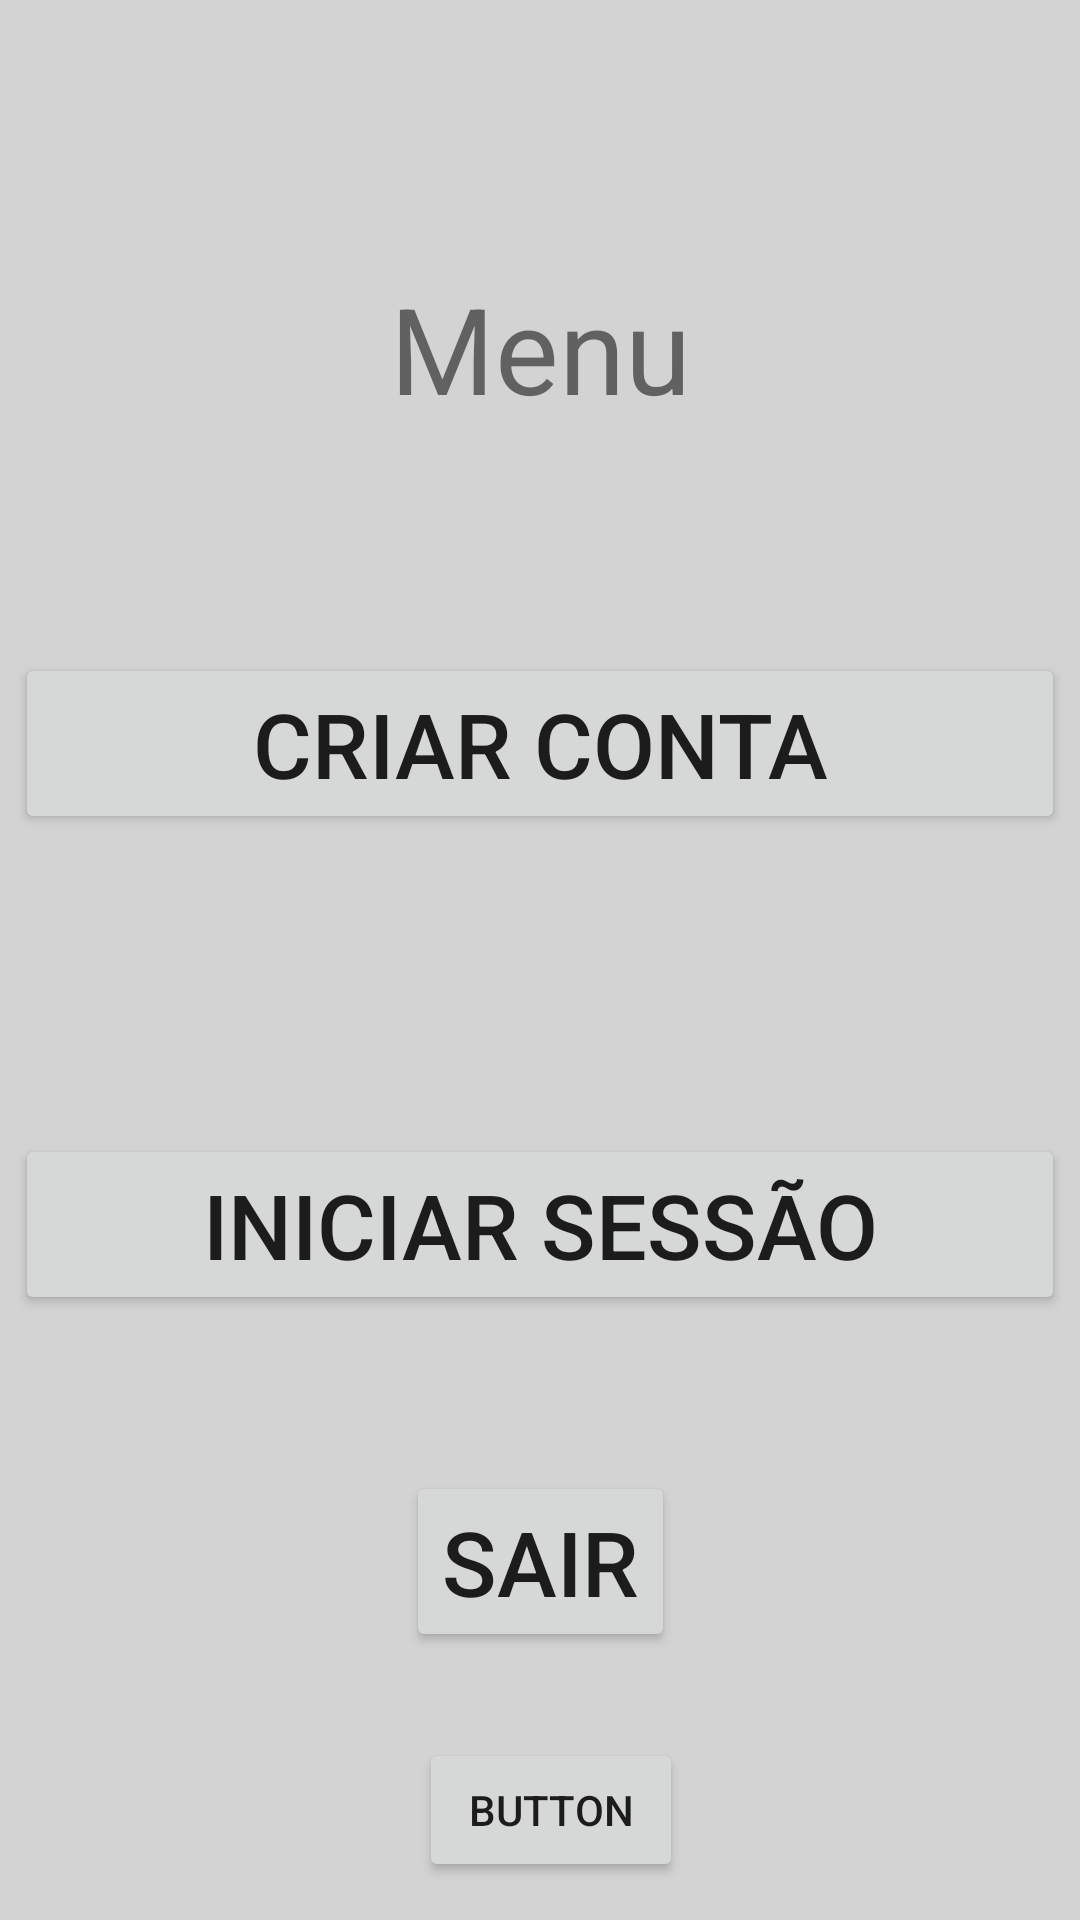

Write the Android layout XML for this screen, with the resource values it uses.
<!-- AndroidManifest.xml: application theme Theme.HortaDoVizinho -->
<!-- res/layout/activity_menu.xml -->
<?xml version="1.0" encoding="utf-8"?>
<androidx.constraintlayout.widget.ConstraintLayout xmlns:android="http://schemas.android.com/apk/res/android"
    xmlns:app="http://schemas.android.com/apk/res-auto"
    xmlns:tools="http://schemas.android.com/tools"
    android:layout_width="match_parent"
    android:layout_height="match_parent"
    android:background="@color/background"
    tools:context=".menu">

    <TextView
        android:id="@+id/Titulo"
        android:layout_width="wrap_content"
        android:layout_height="wrap_content"
        android:layout_marginStart="150dp"
        android:layout_marginTop="100dp"
        android:layout_marginEnd="150dp"
        android:layout_marginBottom="25dp"
        android:text="Menu"
        android:textAlignment="center"
        android:textSize="40dp"
        app:layout_constraintBottom_toTopOf="@+id/btn_signup"
        app:layout_constraintEnd_toEndOf="parent"
        app:layout_constraintStart_toStartOf="parent"
        app:layout_constraintTop_toTopOf="parent" />

    <Button
        android:id="@+id/btn_signup"
        android:layout_width="350dp"
        android:layout_height="wrap_content"
        android:layout_marginStart="30dp"
        android:layout_marginTop="50dp"
        android:layout_marginEnd="30dp"
        android:layout_marginBottom="50dp"
        android:onClick="sign"
        android:text="@string/criar_conta"
        android:textAlignment="center"
        android:textSize="30dp"
        app:layout_constraintBottom_toTopOf="@+id/btn_signin"
        app:layout_constraintEnd_toEndOf="parent"
        app:layout_constraintStart_toStartOf="parent"
        app:layout_constraintTop_toBottomOf="@+id/Titulo" />

    <Button
        android:id="@+id/btn_signin"
        android:layout_width="350dp"
        android:layout_height="wrap_content"
        android:layout_marginStart="40dp"
        android:layout_marginTop="50dp"
        android:layout_marginEnd="40dp"
        android:layout_marginBottom="50dp"
        android:onClick="log"
        android:text="@string/fazer_login"
        android:textAlignment="center"
        android:textSize="30dp"
        app:layout_constraintBottom_toTopOf="@+id/btn_exit"
        app:layout_constraintEnd_toEndOf="parent"
        app:layout_constraintStart_toStartOf="parent"
        app:layout_constraintTop_toBottomOf="@+id/btn_signup" />

    <Button
        android:id="@+id/btn_exit"
        android:layout_width="wrap_content"
        android:layout_height="wrap_content"
        android:layout_marginStart="150dp"
        android:layout_marginTop="2dp"
        android:layout_marginEnd="150dp"
        android:layout_marginBottom="100dp"
        android:onClick="exit"
        android:text="@string/sair"
        android:textAlignment="center"
        android:textSize="30dp"
        app:layout_constraintBottom_toBottomOf="parent"
        app:layout_constraintEnd_toEndOf="parent"
        app:layout_constraintStart_toStartOf="parent"
        app:layout_constraintTop_toBottomOf="@+id/btn_signin" />

    <Button
        android:id="@+id/button"
        android:layout_width="wrap_content"
        android:layout_height="wrap_content"
        android:layout_marginStart="162dp"
        android:layout_marginTop="41dp"
        android:layout_marginEnd="155dp"
        android:layout_marginBottom="25dp"
        android:onClick="prod"
        android:text="Button"
        app:layout_constraintBottom_toBottomOf="parent"
        app:layout_constraintEnd_toEndOf="parent"
        app:layout_constraintStart_toStartOf="parent"
        app:layout_constraintTop_toBottomOf="@+id/btn_exit" />

</androidx.constraintlayout.widget.ConstraintLayout>
<!-- resources referenced by this layout -->
<resources>
  <color name="background">#d3d3d3</color>
  <string name="criar_conta">Criar Conta</string>
  <string name="fazer_login">Iniciar Sessão</string>
  <string name="sair">Sair</string>
  <style name="Theme.HortaDoVizinho" parent="Theme.MaterialComponents.DayNight.DarkActionBar">
          
          <item name="colorPrimary">@color/decoracao</item>
          <item name="colorPrimaryVariant">@color/purple_700</item>
          <item name="colorOnPrimary">@color/white</item>
          
          <item name="colorSecondary">@color/teal_200</item>
          <item name="colorSecondaryVariant">@color/teal_700</item>
          <item name="colorOnSecondary">@color/black</item>
          
          <item name="android:statusBarColor" tools:targetApi="l">?attr/colorPrimaryVariant</item>
          
      </style>
  <color name="decoracao">#009B24</color>
  <color name="purple_700">#FF3700B3</color>
  <color name="white">#FFFFFFFF</color>
  <color name="teal_200">#FF03DAC5</color>
  <color name="teal_700">#FF018786</color>
  <color name="black">#FF000000</color>
</resources>
